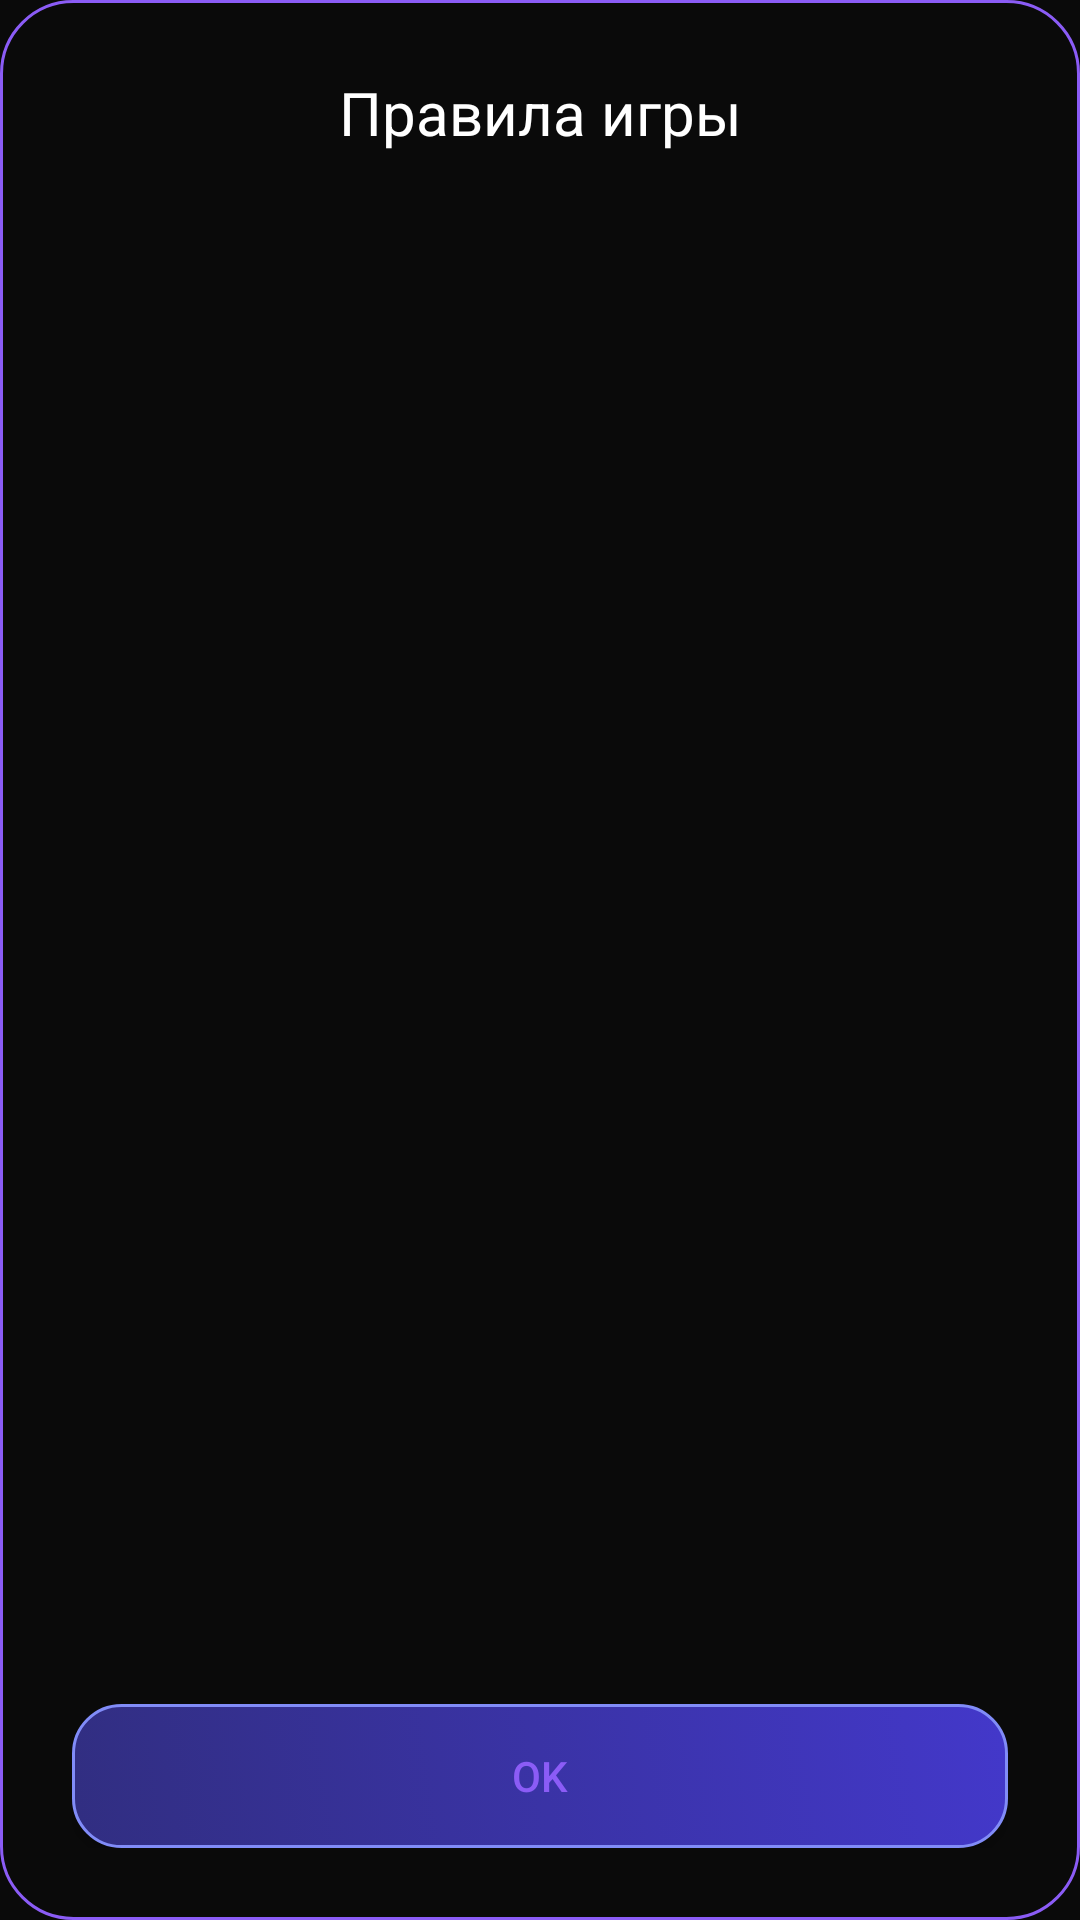

Write the Android layout XML for this screen, with the resource values it uses.
<!-- AndroidManifest.xml: application theme Theme.MyApplication -->
<!-- res/layout/dialog_rules.xml -->
<?xml version="1.0" encoding="utf-8"?>
<LinearLayout xmlns:android="http://schemas.android.com/apk/res/android"
    android:layout_width="wrap_content"
    android:layout_height="wrap_content"
    android:minWidth="320dp"
    android:orientation="vertical"
    android:background="@drawable/menu_background"
    android:padding="24dp">

    <TextView
        android:id="@+id/dialogTitle"
        android:layout_width="match_parent"
        android:layout_height="wrap_content"
        android:text="Правила игры"
        android:textColor="@color/white"
        android:textSize="20sp"
        android:gravity="center"
        android:layout_marginBottom="16dp" />

    <ScrollView
        android:layout_width="match_parent"
        android:layout_height="0dp"
        android:layout_weight="1"
        android:layout_marginBottom="16dp">
        <TextView
            android:id="@+id/rulesText"
            android:layout_width="match_parent"
            android:layout_height="wrap_content"
            android:textColor="@color/white"
            android:textSize="16sp" />
    </ScrollView>

    <Button
        android:id="@+id/btnOk"
        android:layout_width="match_parent"
        android:layout_height="48dp"
        android:text="OK"
        android:textColor="@color/primary"
        android:background="@drawable/game_button_background"
        android:layout_marginTop="0dp" />

</LinearLayout>
<!-- resources referenced by this layout -->
<resources>
  <color name="primary">#FF8B5CF6</color>
  <color name="white">#FFFFFFFF</color>
  <!-- drawable game_button_background (drawable) -->
  <?xml version="1.0" encoding="utf-8"?>
  <selector xmlns:android="http://schemas.android.com/apk/res/android">
      <item android:state_pressed="true">
          <shape android:shape="rectangle">
              <solid android:color="@color/background_button" />
              <stroke
                  android:width="2dp"
                  android:color="@color/primary" />
              <corners android:radius="16dp" />
              <gradient
                  android:angle="45"
                  android:startColor="@color/background_button"
                  android:endColor="@color/purple_medium"
                  android:type="linear" />
          </shape>
      </item>
      <item>
          <shape android:shape="rectangle">
              <solid android:color="@color/background_card" />
              <stroke
                  android:width="1dp"
                  android:color="@color/text_light" />
              <corners android:radius="16dp" />
              <gradient
                  android:angle="45"
                  android:startColor="@color/background_card"
                  android:endColor="@color/background_button"
                  android:type="linear" />
          </shape>
      </item>
  </selector>
  <!-- drawable menu_background (drawable) -->
  <?xml version="1.0" encoding="utf-8"?>
  <selector xmlns:android="http://schemas.android.com/apk/res/android">
      <item android:state_pressed="true">
          <shape android:shape="rectangle">
              <solid android:color="@color/background_primary" />
              <stroke
                  android:width="2dp"
                  android:color="@color/primary" />
              <corners android:radius="24dp" />
          </shape>
      </item>
      <item>
          <shape android:shape="rectangle">
              <solid android:color="@color/background_primary" />
              <stroke
                  android:width="1dp"
                  android:color="@color/primary" />
              <corners android:radius="24dp" />
          </shape>
      </item>
  </selector>
  <style name="Theme.MyApplication" parent="Theme.MaterialComponents.DayNight.DarkActionBar">
          
          <item name="colorPrimary">@color/primary</item>
          <item name="colorPrimaryVariant">@color/primary_dark</item>
          <item name="colorOnPrimary">@color/white</item>
          
          <item name="colorSecondary">@color/accent</item>
          <item name="colorSecondaryVariant">@color/primary_light</item>
          <item name="colorOnSecondary">@color/white</item>
          
          <item name="android:statusBarColor">@color/primary_dark</item>
          
          <item name="android:windowBackground">@color/background_primary</item>
          
      </style>
  <color name="background_button">#FF4338CA</color>
  <color name="purple_medium">#FF7C3AED</color>
  <color name="background_card">#FF312E81</color>
  <color name="text_light">#FF818CF8</color>
  <color name="background_primary">#FF0A0A0A</color>
  <color name="primary_dark">#FF1E1B4B</color>
  <color name="accent">#FF7C3AED</color>
  <color name="primary_light">#FFA78BFA</color>
</resources>
